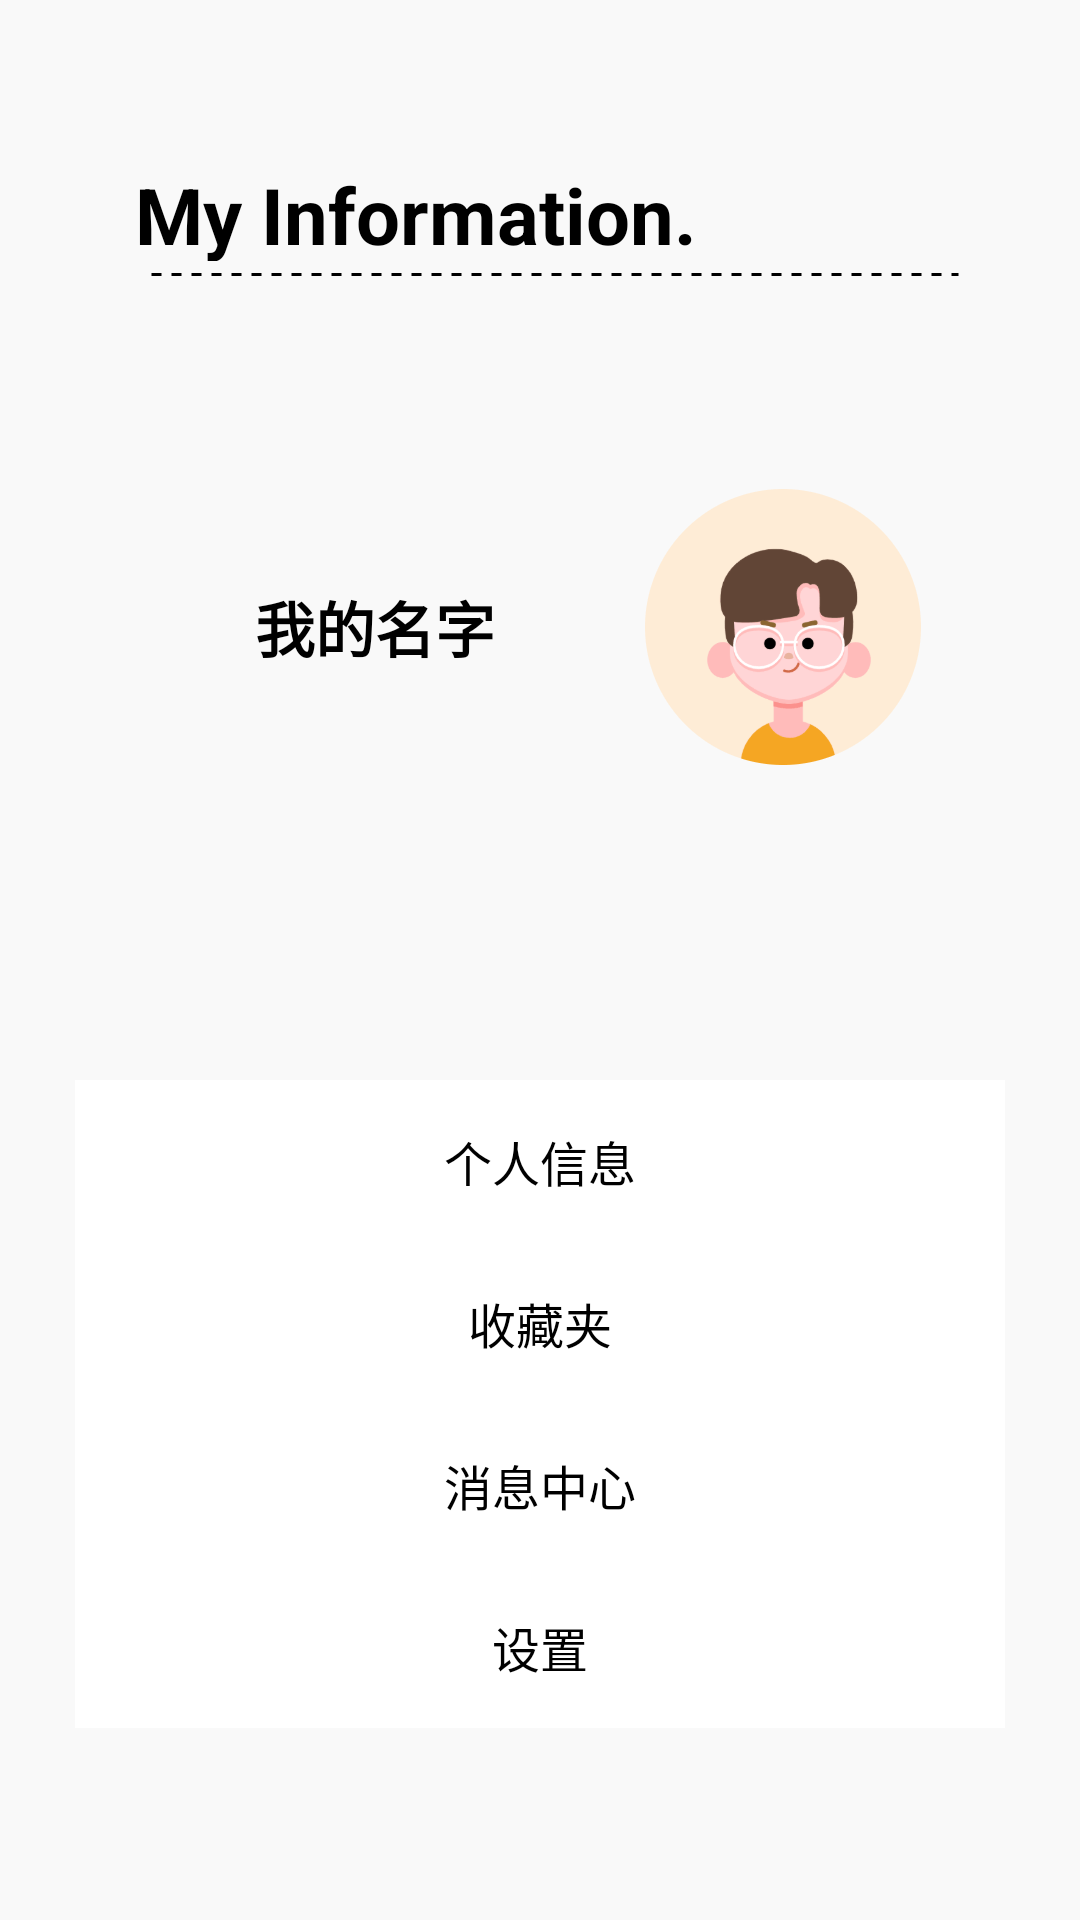

Write the Android layout XML for this screen, with the resource values it uses.
<!-- AndroidManifest.xml: application theme Theme.AppCompat.NoActionBar -->
<!-- res/layout/fragment_my_info.xml -->
<?xml version="1.0" encoding="utf-8"?>
<RelativeLayout xmlns:android="http://schemas.android.com/apk/res/android"
    xmlns:tools="http://schemas.android.com/tools"
    android:layout_width="match_parent"
    android:layout_height="match_parent"
    android:background="@color/bg_gray"
    tools:context=".Activity.Fragment.MainFragment.MyInfoFragment">
    <TextView
        style="@style/Text_Title"
        android:text="@string/my_information" />

    <ImageView style="@style/DottedLine" />

    <RelativeLayout
        android:layout_width="310dp"
        android:layout_height="168dp"
        android:layout_centerHorizontal="true"
        android:layout_marginTop="125dp"
        android:background="@drawable/myinfo_gray_shape">

        <TextView
            android:id="@+id/my_info_name"
            android:layout_width="wrap_content"
            android:layout_height="wrap_content"
            android:layout_centerVertical="true"
            android:layout_marginStart="60dp"
            android:layout_marginLeft="60dp"
            android:text="@string/my_name"
            android:textColor="@color/black"
            android:textSize="20sp"
            android:textStyle="bold" />

        <ImageView
            android:id="@+id/my_info_photo"
            android:layout_width="92dp"
            android:layout_height="92dp"
            android:layout_centerVertical="true"
            android:layout_marginStart="190dp"
            android:layout_marginLeft="190dp"
            android:background="@mipmap/my_info_male" />
    </RelativeLayout>
    <RelativeLayout
        android:layout_width="310dp"
        android:layout_height="216dp"
        android:layout_marginTop="360dp"
        android:layout_centerHorizontal="true"
        android:background="@drawable/myinfo_white_shape">

        <Button
            android:id="@+id/myinfo_btn1"
            style="@style/MyInfo_Button"
            android:text="个人信息" />
        <Button
            android:id="@+id/myinfo_btn2"
            style="@style/MyInfo_Button"
            android:layout_below="@id/myinfo_btn1"
            android:text="收藏夹"
            />
        <Button
            android:id="@+id/myinfo_btn3"
            style="@style/MyInfo_Button"
            android:layout_below="@id/myinfo_btn2"
            android:text="消息中心"
            />
        <Button
            android:id="@+id/myinfo_btn4"
            style="@style/MyInfo_Button"
            android:layout_below="@id/myinfo_btn3"
            android:text="设置"
            />
    </RelativeLayout>

</RelativeLayout>
<!-- resources referenced by this layout -->
<resources>
  <color name="bg_gray">#F9F9F9</color>
  <color name="black">#FF000000</color>
  <!-- mipmap my_info_male: png bitmap (mipmap-xxhdpi, 9243 bytes) -->
  <string name="my_information">My Information.</string>
  <string name="my_name">我的名字</string>
  <style name="DottedLine">
          <item name="android:layout_width">270dp</item>
          <item name="android:layout_height">3dp</item>
          <item name="android:layout_marginStart">50dp</item>
          <item name="android:layout_marginLeft">50dp</item>
          <item name="android:layout_marginTop">90dp</item>
          <item name="android:background">@drawable/dotted_line</item>
          <item name="android:layerType">software</item>
      </style>
  <style name="MyInfo_Button">
      <item name="android:layout_width">match_parent</item>
      <item name="android:layout_height">54dp</item>
      <item name="android:textColor">@color/black</item>
      <item name="android:textSize">16sp</item>
      <item name="android:radius">10dp</item>
      <item name="android:background">@color/white</item>
      </style>
  <style name="Text_Title">
          <item name="android:layout_width">218dp</item>
          <item name="android:layout_height">33dp</item>
          <item name="android:layout_marginStart">45dp</item>
          <item name="android:layout_marginLeft">45dp</item>
          <item name="android:layout_marginTop">54dp</item>
          <item name="android:textColor">@color/black</item>
          <item name="android:textSize">26sp</item>
          <item name="android:textStyle">bold</item>
      </style>
  <!-- drawable dotted_line (drawable) -->
  <?xml version="1.0" encoding="utf-8"?>
  <shape xmlns:android="http://schemas.android.com/apk/res/android"
      android:shape="line">
      <stroke
          android:width="3px"
          android:color="@color/black"
          android:dashWidth="10px"
          android:dashGap="10px" />
  </shape>
  <color name="white">#FFFFFFFF</color>
</resources>
